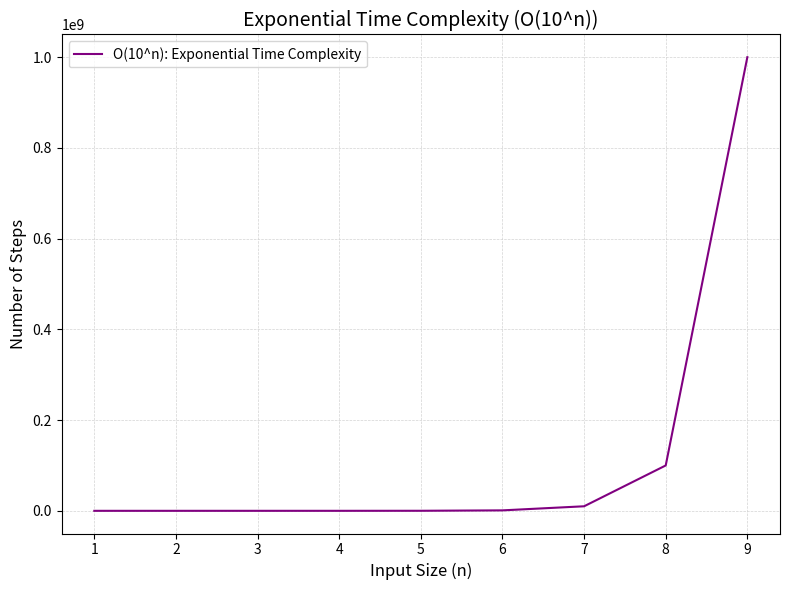

Write Python code to recreate this figure.
import matplotlib.pyplot as plt
import numpy as np

# Generate data
x = np.arange(1, 10)   # X-axis: n 값 (1부터 9까지)
y = 10**x               # O(10^n): 지수 시간 복잡도

# Plot
plt.figure(figsize=(8, 6))
plt.plot(x, y, label="O(10^n): Exponential Time Complexity", color="purple")

# Customize the graph
plt.title("Exponential Time Complexity (O(10^n))", fontsize=14)
plt.xlabel("Input Size (n)", fontsize=12)
plt.ylabel("Number of Steps", fontsize=12)
plt.grid(color='lightgray', linestyle='--', linewidth=0.5)
plt.legend(fontsize=10)

# Show the graph
plt.tight_layout()
plt.show()
